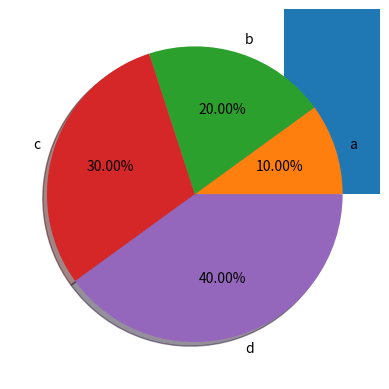

Generate this figure with matplotlib:
#! /usr/bin/python
# -*- coding: UTF-8 -*-

import numpy
import matplotlib.pyplot as plt

# x为横坐标，y为纵坐标
x = numpy.array([1,2,3,4,5,6,7,8])
y = numpy.array([3,5,7,6,2,6,10,15])

# plot：折线图
plt.plot(x,y,'r')
plt.plot(x,y,"g",lw=10) #lw为粗度line weight

# bar：柱状图
plt.bar(x,y)

# pie：饼状图

# labels为饼图的各个项，percent为各项的比例
labels = 'a', 'b', 'c', 'd'
percent = [10,20,30,40]

# shadow为阴影，autopct为显示的数据，2f为两位浮点数
plt.pie(x=percent, labels=labels, shadow=True, autopct="%1.2f%%")

plt.show()

